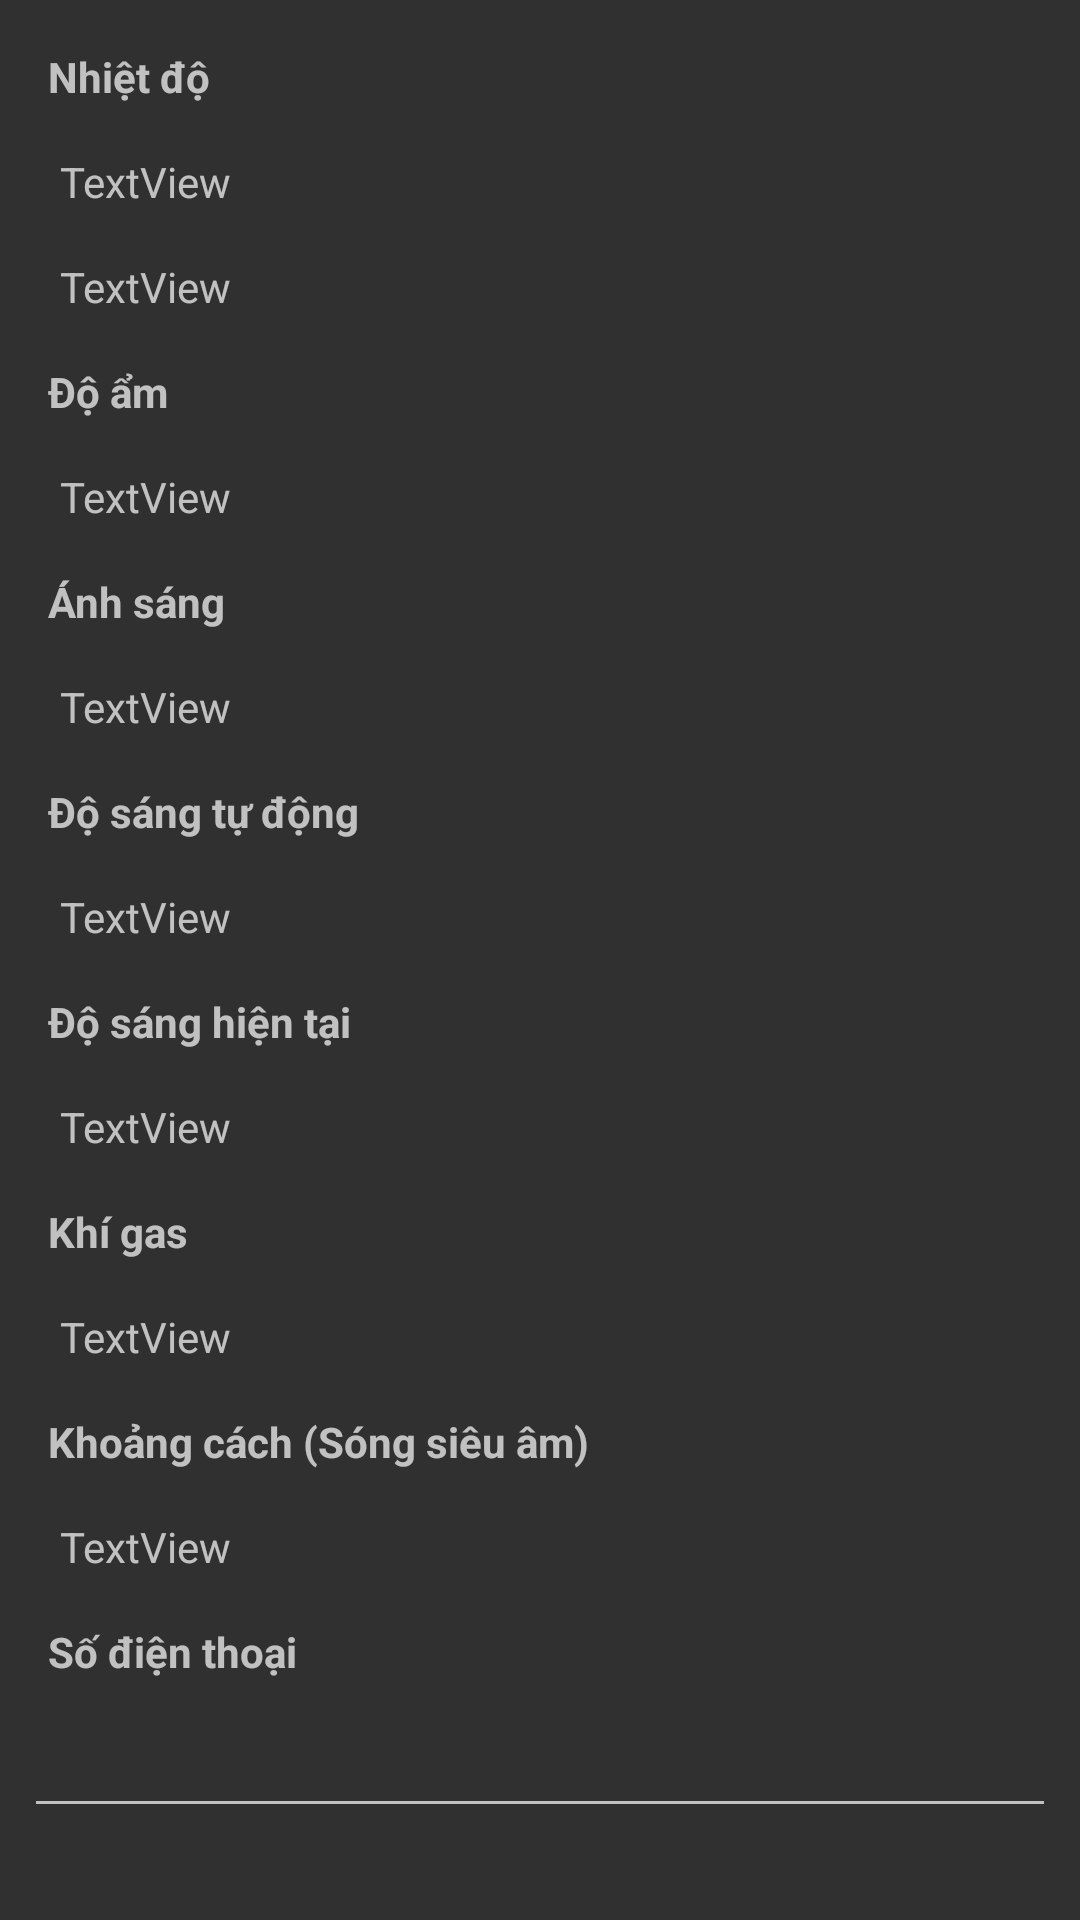

The Android layout XML behind this screen, and the referenced resources:
<!-- AndroidManifest.xml: application theme AppTheme -->
<!-- res/layout/info_layout.xml -->
<?xml version="1.0" encoding="utf-8"?>
<ScrollView xmlns:android="http://schemas.android.com/apk/res/android"
    xmlns:app="http://schemas.android.com/apk/res-auto"
    android:layout_width="match_parent"
    android:layout_height="match_parent">

    <LinearLayout xmlns:android="http://schemas.android.com/apk/res/android"
        xmlns:app="http://schemas.android.com/apk/res-auto"
        android:layout_width="match_parent"
        android:layout_height="match_parent"
        android:orientation="vertical"
        android:padding="8dp"
        app:layout_collapseParallaxMultiplier="1.0">

        <TextView
            android:id="@+id/textView"
            android:layout_width="match_parent"
            android:layout_height="wrap_content"
            android:padding="8dp"
            android:text="Nhiệt độ"
            android:textStyle="bold" />

        <TextView
            android:id="@+id/txt_temp_c"
            android:layout_width="match_parent"
            android:layout_height="wrap_content"
            android:layout_marginLeft="4dp"
            android:padding="8dp"
            android:text="TextView" />

        <TextView
            android:id="@+id/txt_temp_f"
            android:layout_width="match_parent"
            android:layout_height="wrap_content"
            android:layout_marginLeft="4dp"
            android:padding="8dp"
            android:text="TextView" />

        <TextView
            android:id="@+id/textView3"

            android:layout_width="match_parent"
            android:layout_height="wrap_content"
            android:padding="8dp"
            android:text="Độ ẩm"
            android:textStyle="bold" />

        <TextView
            android:id="@+id/txt_humi"
            android:layout_width="match_parent"
            android:layout_height="wrap_content"
            android:layout_marginLeft="4dp"
            android:padding="8dp"
            android:text="TextView" />

        <TextView
            android:id="@+id/textView5"

            android:layout_width="match_parent"
            android:layout_height="wrap_content"
            android:padding="8dp"
            android:text="Ánh sáng"
            android:textStyle="bold" />

        <TextView
            android:id="@+id/txt_light"
            android:layout_width="match_parent"
            android:layout_height="wrap_content"
            android:layout_marginLeft="4dp"
            android:padding="8dp"
            android:text="TextView" />

        <TextView
            android:id="@+id/textView8"

            android:layout_width="match_parent"
            android:layout_height="wrap_content"
            android:padding="8dp"
            android:text="Độ sáng tự động"
            android:textStyle="bold" />

        <TextView
            android:id="@+id/txt_auto_light"
            android:layout_width="match_parent"
            android:layout_height="wrap_content"
            android:layout_marginLeft="4dp"
            android:padding="8dp"
            android:text="TextView" />

        <TextView
            android:id="@+id/textView9"
            android:layout_width="match_parent"
            android:layout_height="wrap_content"
            android:padding="8dp"
            android:text="Độ sáng hiện tại"
            android:textStyle="bold" />

        <TextView
            android:id="@+id/textView10"
            android:layout_width="match_parent"
            android:layout_height="wrap_content"
            android:layout_marginLeft="4dp"
            android:padding="8dp"
            android:text="TextView" />

        <TextView
            android:layout_width="match_parent"
            android:layout_height="wrap_content"
            android:padding="8dp"
            android:text="Khí gas"
            android:textStyle="bold" />

        <TextView
            android:id="@+id/txt_gas"
            android:layout_width="match_parent"
            android:layout_height="wrap_content"
            android:layout_marginLeft="4dp"
            android:padding="8dp"
            android:text="TextView" />

        <TextView
            android:layout_width="match_parent"
            android:layout_height="wrap_content"
            android:padding="8dp"
            android:text="Khoảng cách (Sóng siêu âm)"
            android:textStyle="bold" />

        <TextView
            android:id="@+id/txt_pir"
            android:layout_width="match_parent"
            android:layout_height="wrap_content"
            android:layout_marginLeft="4dp"
            android:padding="8dp"
            android:text="TextView" />

        <TextView
            android:layout_width="match_parent"
            android:layout_height="wrap_content"
            android:padding="8dp"
            android:text="Số điện thoại"
            android:textStyle="bold" />

        <EditText
            android:id="@+id/edit_phone"
            android:layout_width="match_parent"
            android:layout_height="wrap_content"
            android:inputType="phone" />
    </LinearLayout>
</ScrollView>
<!-- resources referenced by this layout -->
<resources>
  <style name="AppTheme" parent="Theme.AppCompat">
          <item name="buttonOptStyle">@style/ButtonDigitStyle</item>
          <item name="windowNoTitle">true</item>
          <item name="windowActionBar">false</item>
      </style>
  <style name="ButtonDigitStyle" parent="Base.Widget.AppCompat.Button.Colored">
          <item name="android:background">#212121</item>
          <item name="android:layout_height">match_parent</item>
          <item name="android:layout_width">0dp</item>
          <item name="android:textStyle">bold</item>
          <item name="android:textColor">#e0e0e0</item>
      </style>
</resources>
